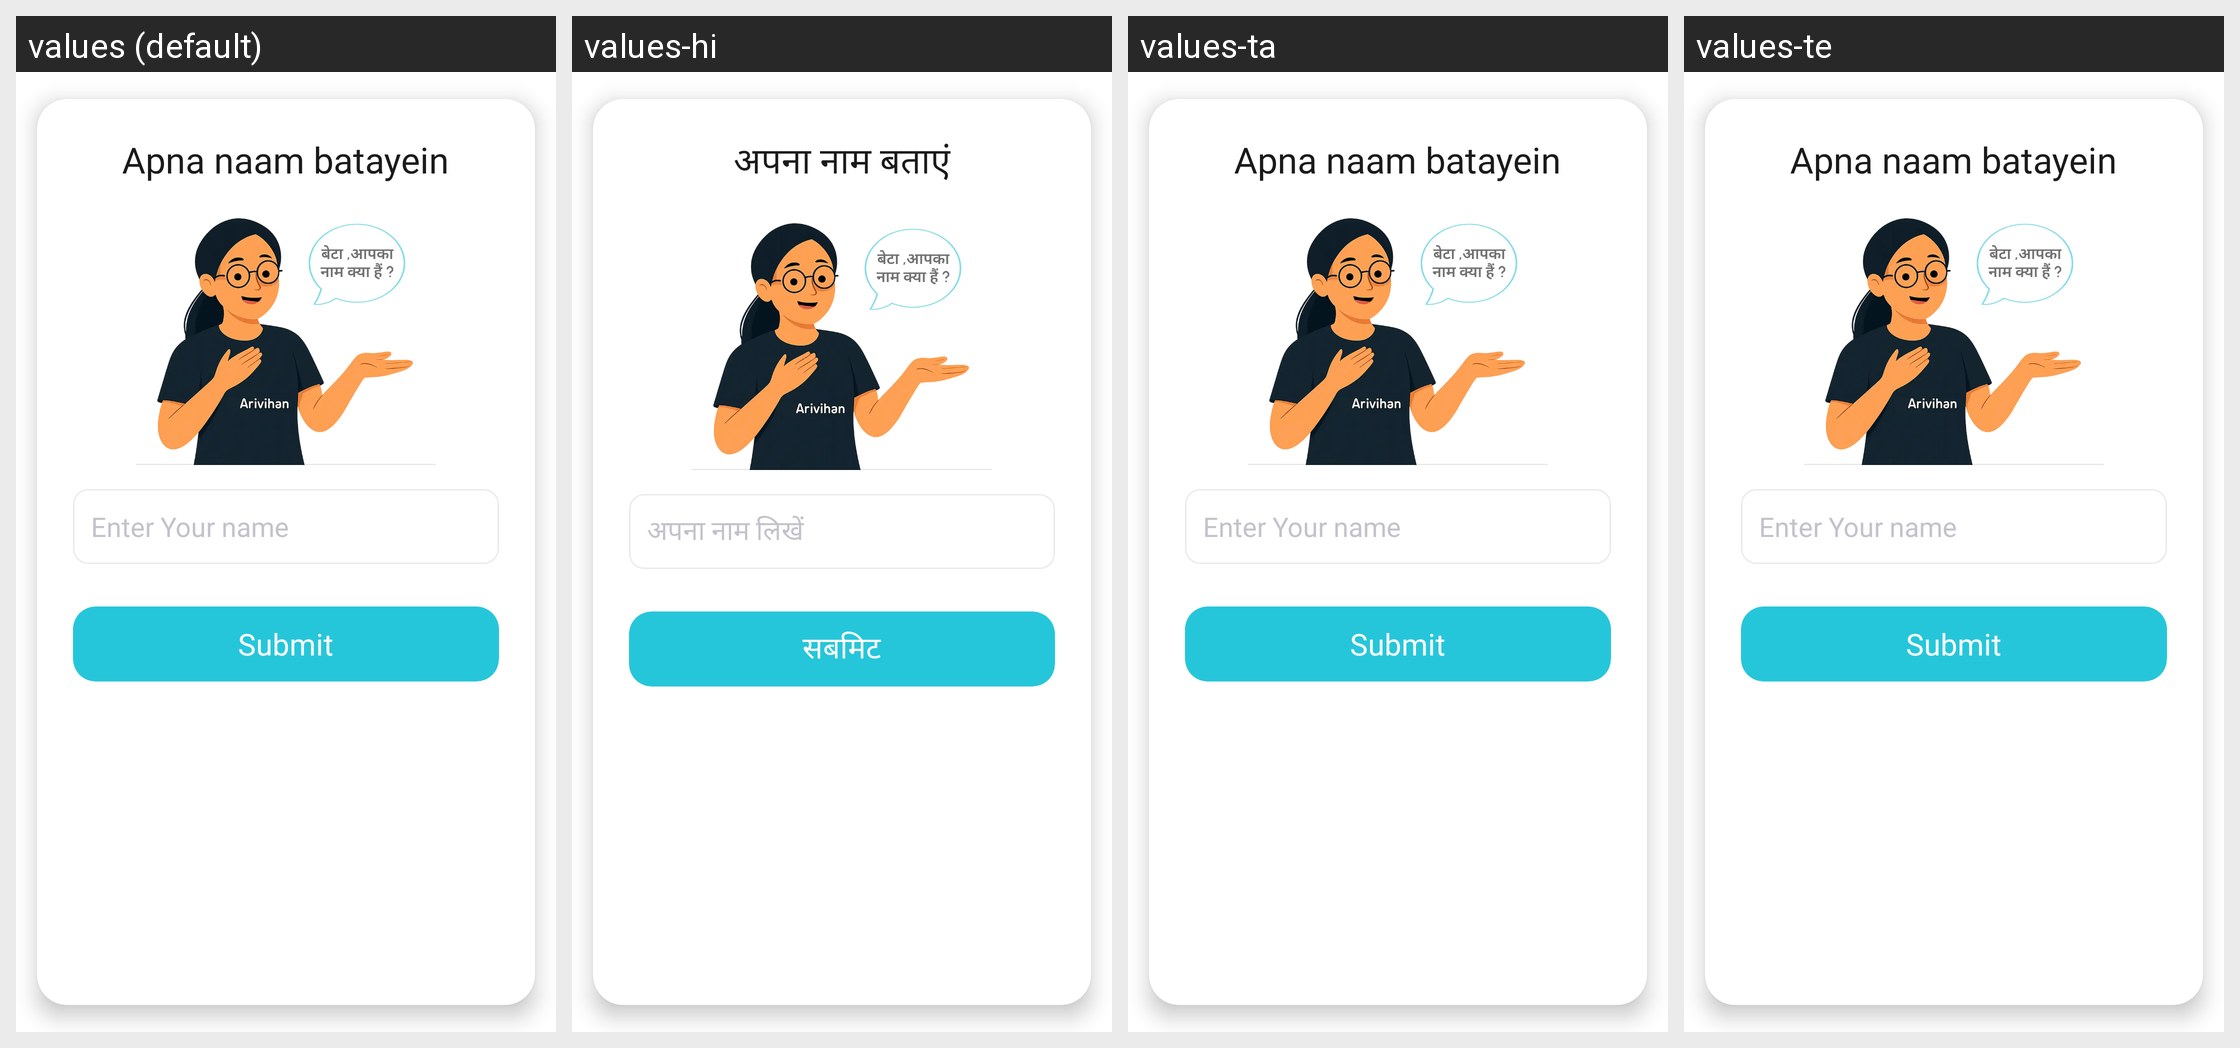

Here is an Android app screen in its default locale and in the app's own translations. Write out the translated-string differences for the strings that appear on this screen.
Android screen res/layout/dialog_name_input.xml rendered under 4 locales, left to right: values (default), values-hi, values-ta, values-te. Device: Nexus 5 (rendered at 1080×1920; each locale shown at half size, 540×960, under a caption strip naming it); theme ArivihanTheme.
Other locales in the repository, not shown: values-bn, values-gu, values-kn, values-ml, values-mr, values-pa.
Strings drawn on this screen, with the default value and each locale's value (text and hints the layout hard-codes, and strings that could not be matched under every locale, appear in the picture but are not listed):

apna_naam_batayein
  values: Apna naam batayein
  values-hi: अपना नाम बताएं
  values-ta: Apna naam batayein  [not translated; the default value is used]
  values-te: Apna naam batayein  [not translated; the default value is used]

enter_your_name
  values: Enter Your name
  values-hi: अपना नाम लिखें
  values-ta: Enter Your name  [not translated; the default value is used]
  values-te: Enter Your name  [not translated; the default value is used]

Submit
  values: Submit
  values-hi: सबमिट
  values-ta: Submit  [not translated; the default value is used]
  values-te: Submit  [not translated; the default value is used]
